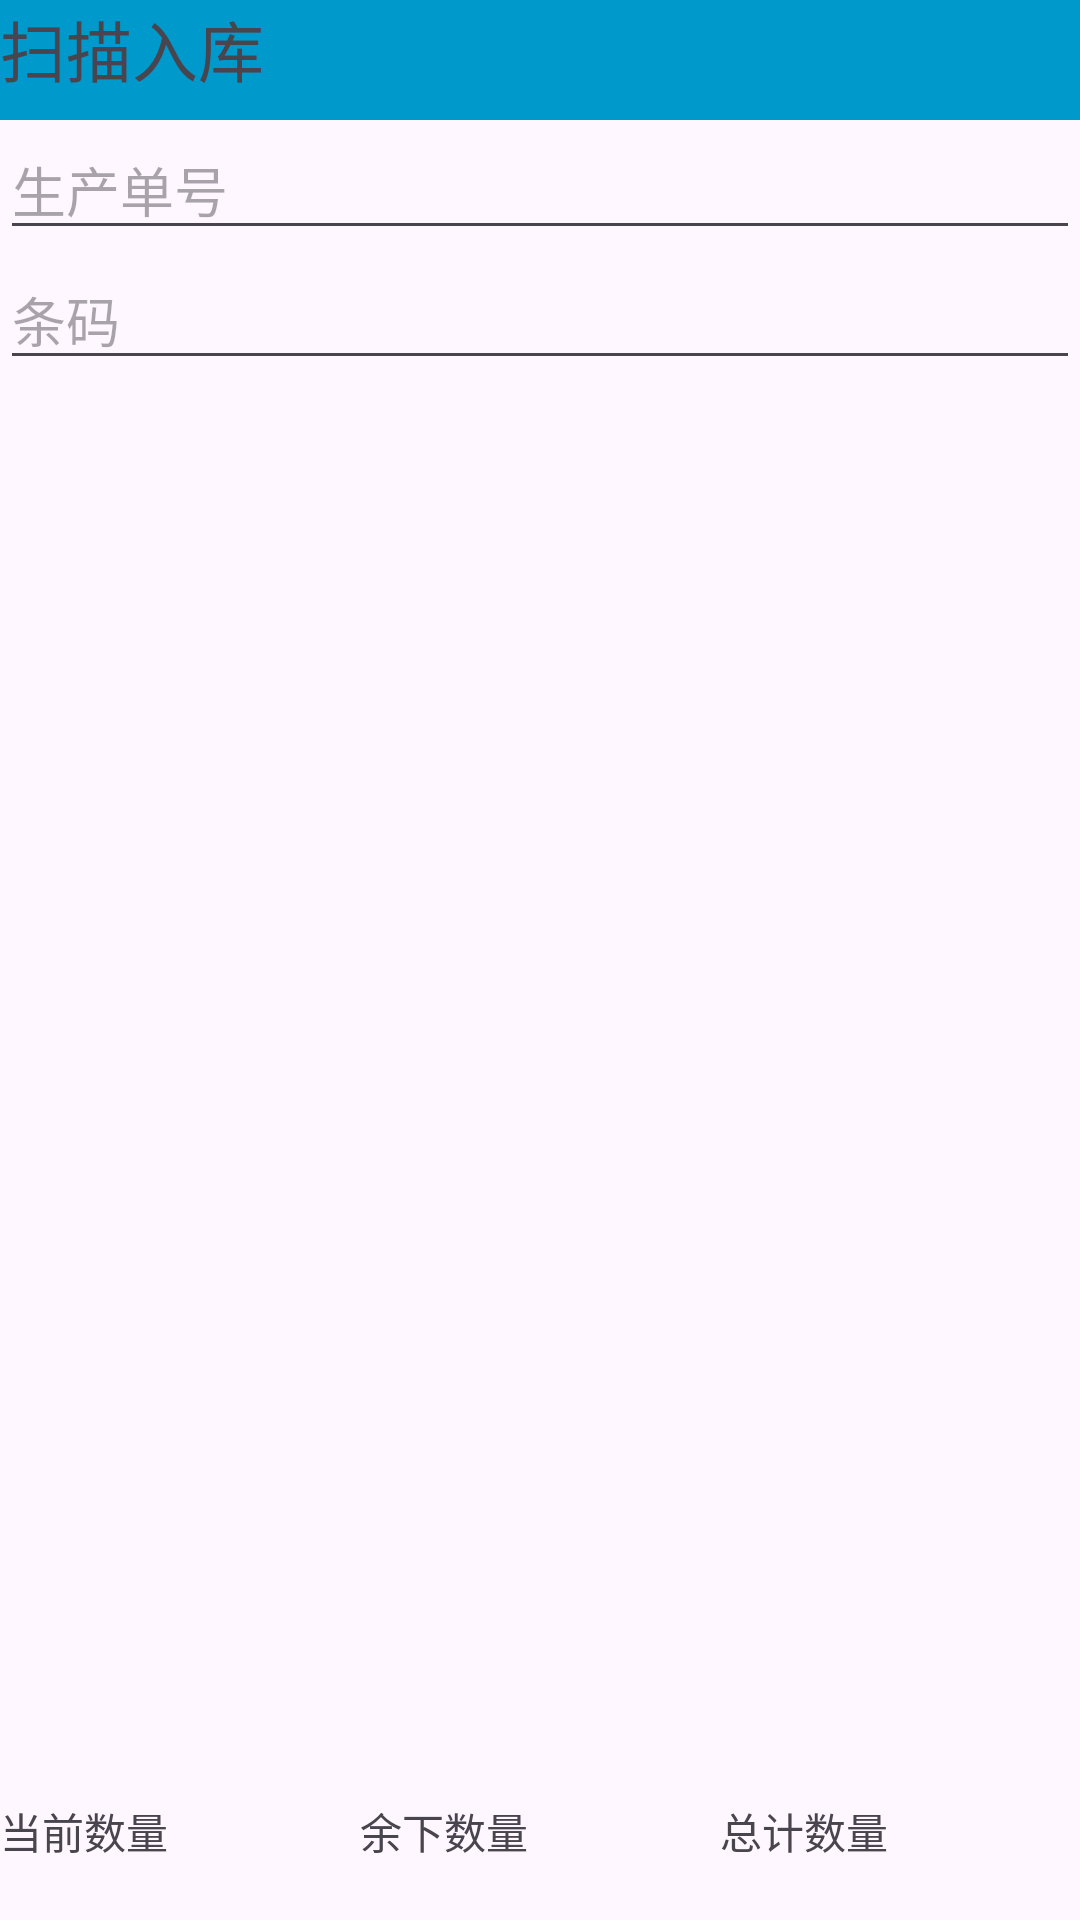

The Android layout XML behind this screen, and the referenced resources:
<!-- AndroidManifest.xml: application theme Theme.XPPDA -->
<!-- res/layout/activity_inbound.xml -->
<RelativeLayout xmlns:android="http://schemas.android.com/apk/res/android"
    xmlns:tools="http://schemas.android.com/tools"
    android:layout_width="match_parent"
    android:layout_height="match_parent"
    tools:context=".InboundActivity">
<LinearLayout
    android:id="@+id/inTop"
    android:layout_width="match_parent"
    android:layout_height="wrap_content"
    android:orientation="horizontal" >
    <TextView
        android:text="扫描入库"
        android:layout_width="match_parent"
        android:layout_gravity="center_horizontal"
        android:textSize="22sp"
        android:background="@android:color/holo_blue_dark"
        android:layout_height="40dp" />
</LinearLayout>
    <EditText
        android:id="@+id/productionorderedittext"
        android:layout_width="match_parent"
        android:layout_height="wrap_content"
        android:layout_below="@id/inTop"
        android:hint="生产单号"/>

    <EditText
        android:id="@+id/barcodeedittext"
        android:layout_width="match_parent"
        android:layout_height="wrap_content"
        android:layout_below="@id/productionorderedittext"
        android:hint="条码"
        android:focusable="true"
        android:focusableInTouchMode="true"/>

    

    <ListView
        android:id="@+id/listview"
        android:layout_width="match_parent"
        android:layout_height="100dp"
        android:layout_below="@id/barcodeedittext"/>

    <LinearLayout
        android:layout_width="match_parent"
        android:layout_height="wrap_content"
        android:orientation="horizontal"
        android:layout_alignParentBottom="true">

        <TextView
            android:id="@+id/currentquantitytextview"
            android:layout_width="wrap_content"
            android:layout_height="40dp"
            android:layout_weight="1"
            android:layout_gravity="center"
            android:text="当前数量"/>

        <TextView
            android:id="@+id/remainingquantitytextview"
            android:layout_width="wrap_content"
            android:layout_height="40dp"
            android:layout_weight="1"
            android:layout_gravity="center"
            android:text="余下数量"/>

        <TextView
            android:id="@+id/totalquantitytextview"
            android:layout_width="wrap_content"
            android:layout_height="40dp"
            android:layout_weight="1"
            android:layout_gravity="center"
            android:text="总计数量"/>
    </LinearLayout>

</RelativeLayout>
<!-- resources referenced by this layout -->
<resources>
  <style name="Theme.XPPDA" parent="Base.Theme.XPPDA" />
  <style name="Base.Theme.XPPDA" parent="Theme.Material3.DayNight.NoActionBar">
          
          
      </style>
</resources>
